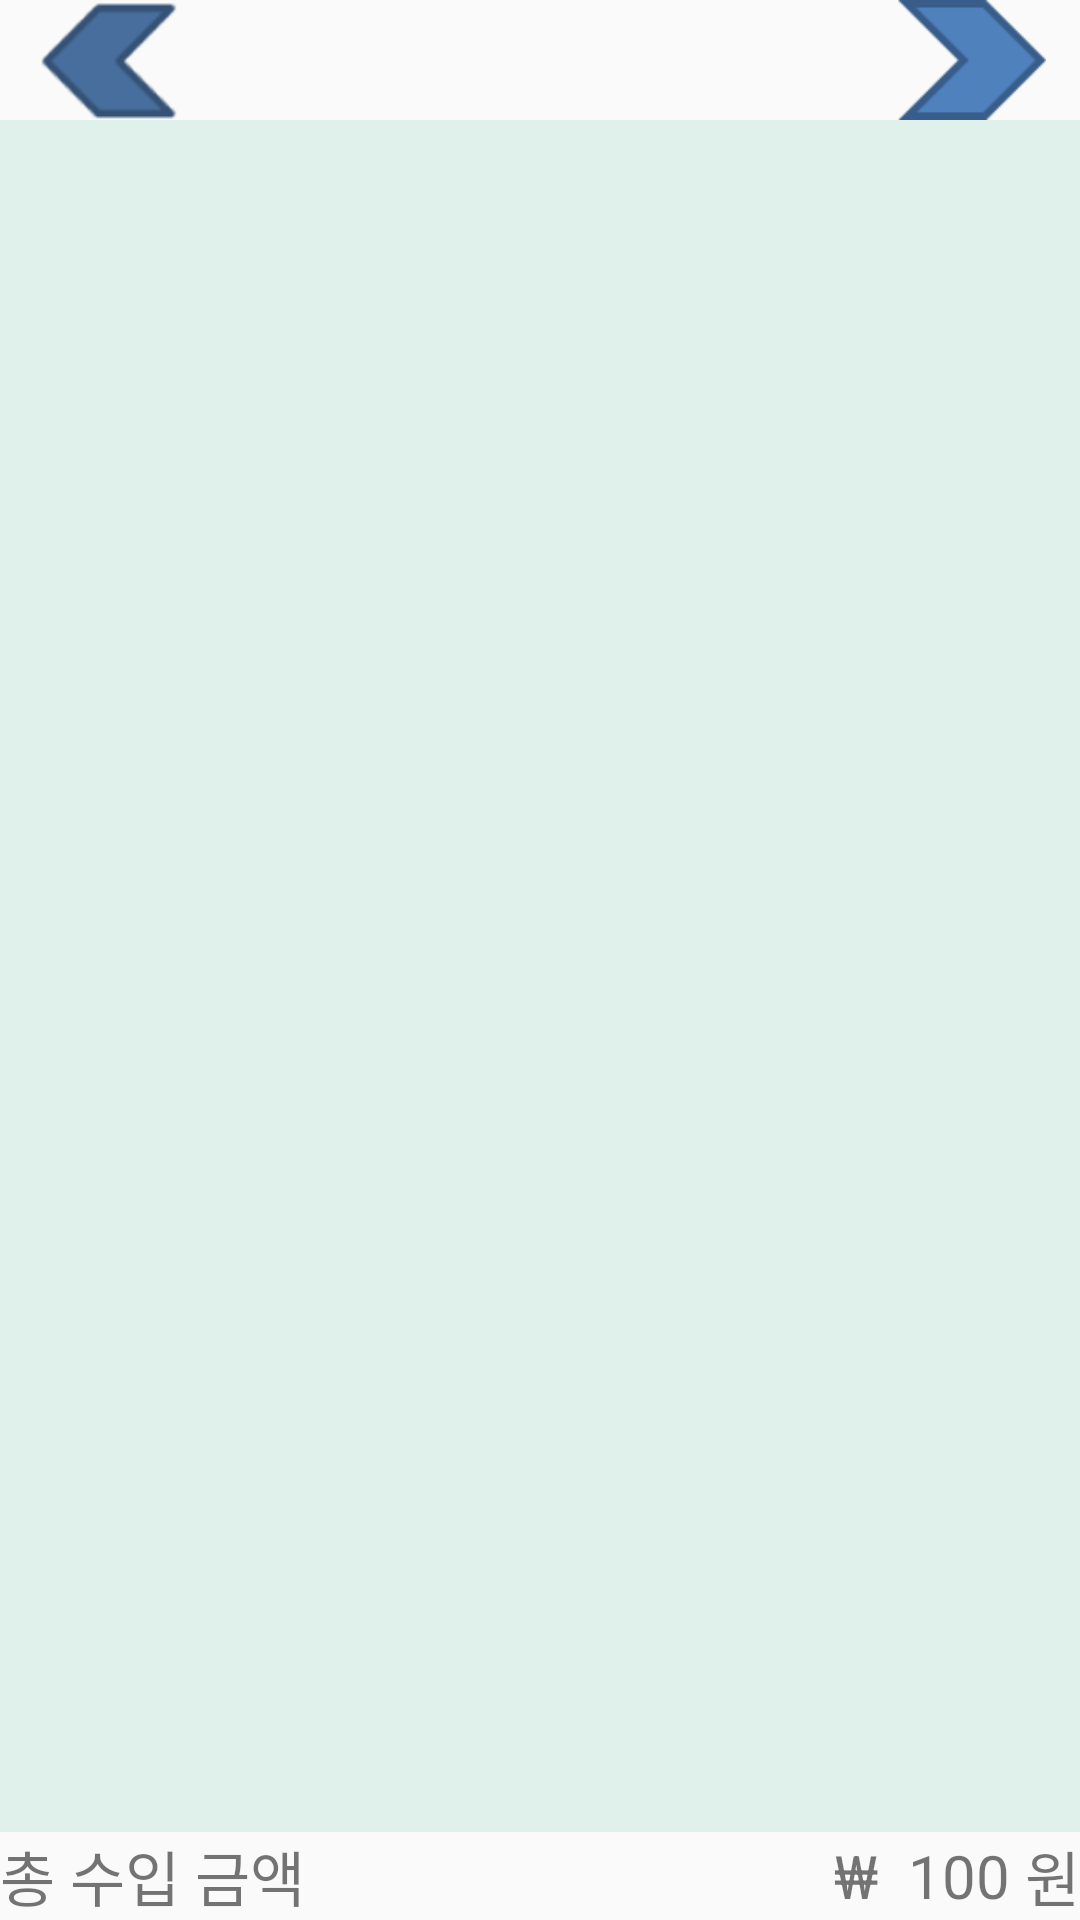

This screen was rendered from an Android layout file. Write that file and the resources it references.
<!-- AndroidManifest.xml: application theme AppTheme.NoActionBar -->
<!-- res/layout/main_income_list.xml -->
<?xml version="1.0" encoding="utf-8"?>
<LinearLayout xmlns:android="http://schemas.android.com/apk/res/android"
    android:layout_width="match_parent"
    android:layout_height="match_parent"
    android:orientation="vertical">

    <LinearLayout
        android:layout_width="match_parent"
        android:layout_height="40dp">
        <ImageView
            android:layout_width="0dp"
            android:layout_height="match_parent"
            android:src="@drawable/left"
            android:clickable="true"
            android:layout_weight="1"
            android:id="@+id/date_left_income"
            />
        <TextView
            android:layout_width="0dp"
            android:layout_weight="3"
            android:textSize="30sp"
            android:gravity="center"
            android:layout_height="match_parent"
            android:id="@+id/date_income"
            />
        <ImageView
            android:layout_width="0dp"
            android:layout_weight="1"
            android:clickable="true"
            android:layout_height="match_parent"
            android:src="@drawable/right"
            android:id="@+id/date_right_income"
            />

    </LinearLayout>


    <RelativeLayout
        android:layout_width="match_parent"
        android:layout_height="match_parent">
    <LinearLayout
        android:layout_width="match_parent"
        android:layout_height="wrap_content"
        android:id="@+id/total_income_layout"
        android:layout_alignParentBottom="true"
        >
        <TextView
            android:id="@+id/totalEI"
            android:layout_width="wrap_content"
            android:layout_height="wrap_content"
            android:text="총 수입 금액"
            android:textSize="20sp"
            />
        <LinearLayout
            android:layout_width="match_parent"
            android:layout_height="wrap_content"
            android:gravity="right"
            >
            <TextView
                android:layout_width="wrap_content"
                android:layout_height="wrap_content"
                android:layout_gravity="center"
                android:textSize="20sp"
                android:text="&#8361;  "
                />
            <TextView
                android:layout_width="wrap_content"
                android:layout_height="wrap_content"
                android:layout_gravity="center"
                android:text="100"
                android:textSize="20sp"
                android:id="@+id/totalprice2"
                />
            <TextView
                android:layout_width="wrap_content"
                android:layout_height="wrap_content"
                android:textSize="20sp"
                android:text=" 원"
                />
        </LinearLayout>
    </LinearLayout>
    <ListView
        android:layout_width="match_parent"
        android:layout_above="@id/total_income_layout"
        android:layout_height="match_parent"
        android:id="@+id/main_income_listview"
        android:background="#55aaddcc">
    </ListView>
</RelativeLayout>
</LinearLayout>
<!-- resources referenced by this layout -->
<resources>
  <!-- drawable left: png bitmap (drawable, 2958 bytes) -->
  <!-- drawable right: png bitmap (drawable, 540 bytes) -->
  <style name="AppTheme.NoActionBar">
          <item name="windowActionBar">false</item>
          <item name="windowNoTitle">true</item>
      </style>
</resources>
